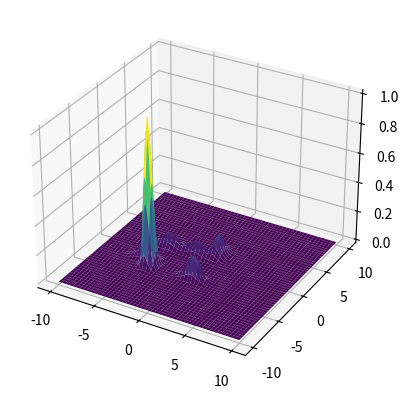

Write the Python code that produced this figure.
import math
import random

# import gaussian as gaussian
import matplotlib.pyplot as plt
import numpy as np
from scipy.stats import multivariate_normal


def g(x, var, miu):
    return 1 / (math.sqrt(var * 2 * math.pi)) * np.exp(-0.5 * np.power((x - miu), 2) / var)


def multivar_gaussian(variables, variance_list, miu_list):
    """
    X-list of decision variables
    m- Number of local optima
    ul-Interval span of side constraints
    r - Ratio of local optima to global optima(=1)
    w- w*ul is the variance
    d- all peaks must be in range [-d*ul/2,d*ul/2]
    miu- list of  an average point of an n dimensional Gaussian distribution function
    """

    matrix = []
    col = []

    for i in range(0, len(variables[0])):
        for j in range(0, len(variables[0])):
            g_x1 = g(variables[0][i], variance_list[0], miu_list[0])
            g_x2 = g(variables[1][j], variance_list[1], miu_list[1])
            col.append(g_x1 * g_x2)
        matrix.append(col)

    return matrix


def G(m, Wi, variables, variance_list, miu_list):  # todo: set peaks in d range
    """
    X-list of decision variables
    m- Number of local optima
    ul-Interval span of side constraints
    r - Ratio of local optima to global optima(=1)
    w- w*ul is the variance
    d- all peaks must be in range [-d*ul/2,d*ul/2]
    miu- list of  an average point of an n dimensional Gaussian distribution function
    Wi - list of m+1 weights for each g_i
    """
    g_lst = []
    max_val = 0
    for i in range(m + 1):
        g_lst.append(multivariate_normal(miu_list[i], np.diag(variance_list[i])))
        # for i in range(0, len(variables[0])):
        #     for j in range(0, len(variables[0])):
        # g_lst.append(multivar_gaussian(variables,variance_list,miu_list))
        # g_lst[g][i][j] = g_lst[g][i][j]*Wi[g];
        if max_val < g_lst[i].pdf(miu_list[i]):
            max_val = g_lst[i].pdf(miu_list[i])
            f = g_lst[i]

    # max_matrix = []
    # col=[]
    # valueList=[]
    # for i in range(0, len(variables[0])):
    #     for j in range(0, len(variables[0])):
    #         for g in range(0,m+1):
    #             valueList.append(g_lst[g][i][j])
    #
    #         col.append(max(valueList))
    #     max_matrix.append(col)

    return lambda x: sum(
        r * (1 - 0.05 * i) * g_lst[i].pdf(x) if g_lst[i] != f else f.pdf(x) / max_val for i in range(m + 1))


nList = [5, 10, 20, 40]
mList = [0, 5, 10, 20]

rList = [0.1, 0.3, 0.6, 0.9]
ulList = [10, 20, 30, 40]
wList = [0.01, 0.03, 0.06, 0.09]
dList = [0.25, 0.5, 0.75, 1.0]
Wlist = []
miu_list = []

# parameter choose:
n = 2
m = mList[1]
ul = ulList[1]
r = rList[1]
w = wList[1]
d = dList[1]
for i in range(0, 6):
    Wlist.append(random.random() * r)

variance_list = []
for i in range(0, m + 1):
    miu_list.append([random.randrange(-(ul/2)*d,(ul/2)*d), random.randrange(-(ul/2)*d,(ul/2)*d)])
    variance_list.append([np.random.uniform(0, ulList[random.randint(0, 3)] * wList[random.randint(0, 3)]),
                          np.random.uniform(0, ulList[random.randint(0, 3)] * wList[random.randint(0, 3)])])

variables = []
for i in range(0, n):
    variables.append(np.linspace(-ul / 2, ul / 2, 1000))

# function
z = G(m, Wlist, variables, variance_list, miu_list)

# plot
fig = plt.figure()

x, y = np.meshgrid(variables[0], variables[1])
# pos = np.empty(x.shape + (2,))
# pos[:, :, 0] = x
# pos[:, :, 1] = y
# print(z([1,2]))

pos=np.dstack((x, y))
# z1=z(pos)
# print(z1)
ax =fig.add_subplot(projection='3d')
ax.plot_surface(x,y, z(pos), cmap='viridis', linewidth=0)
plt.show()
